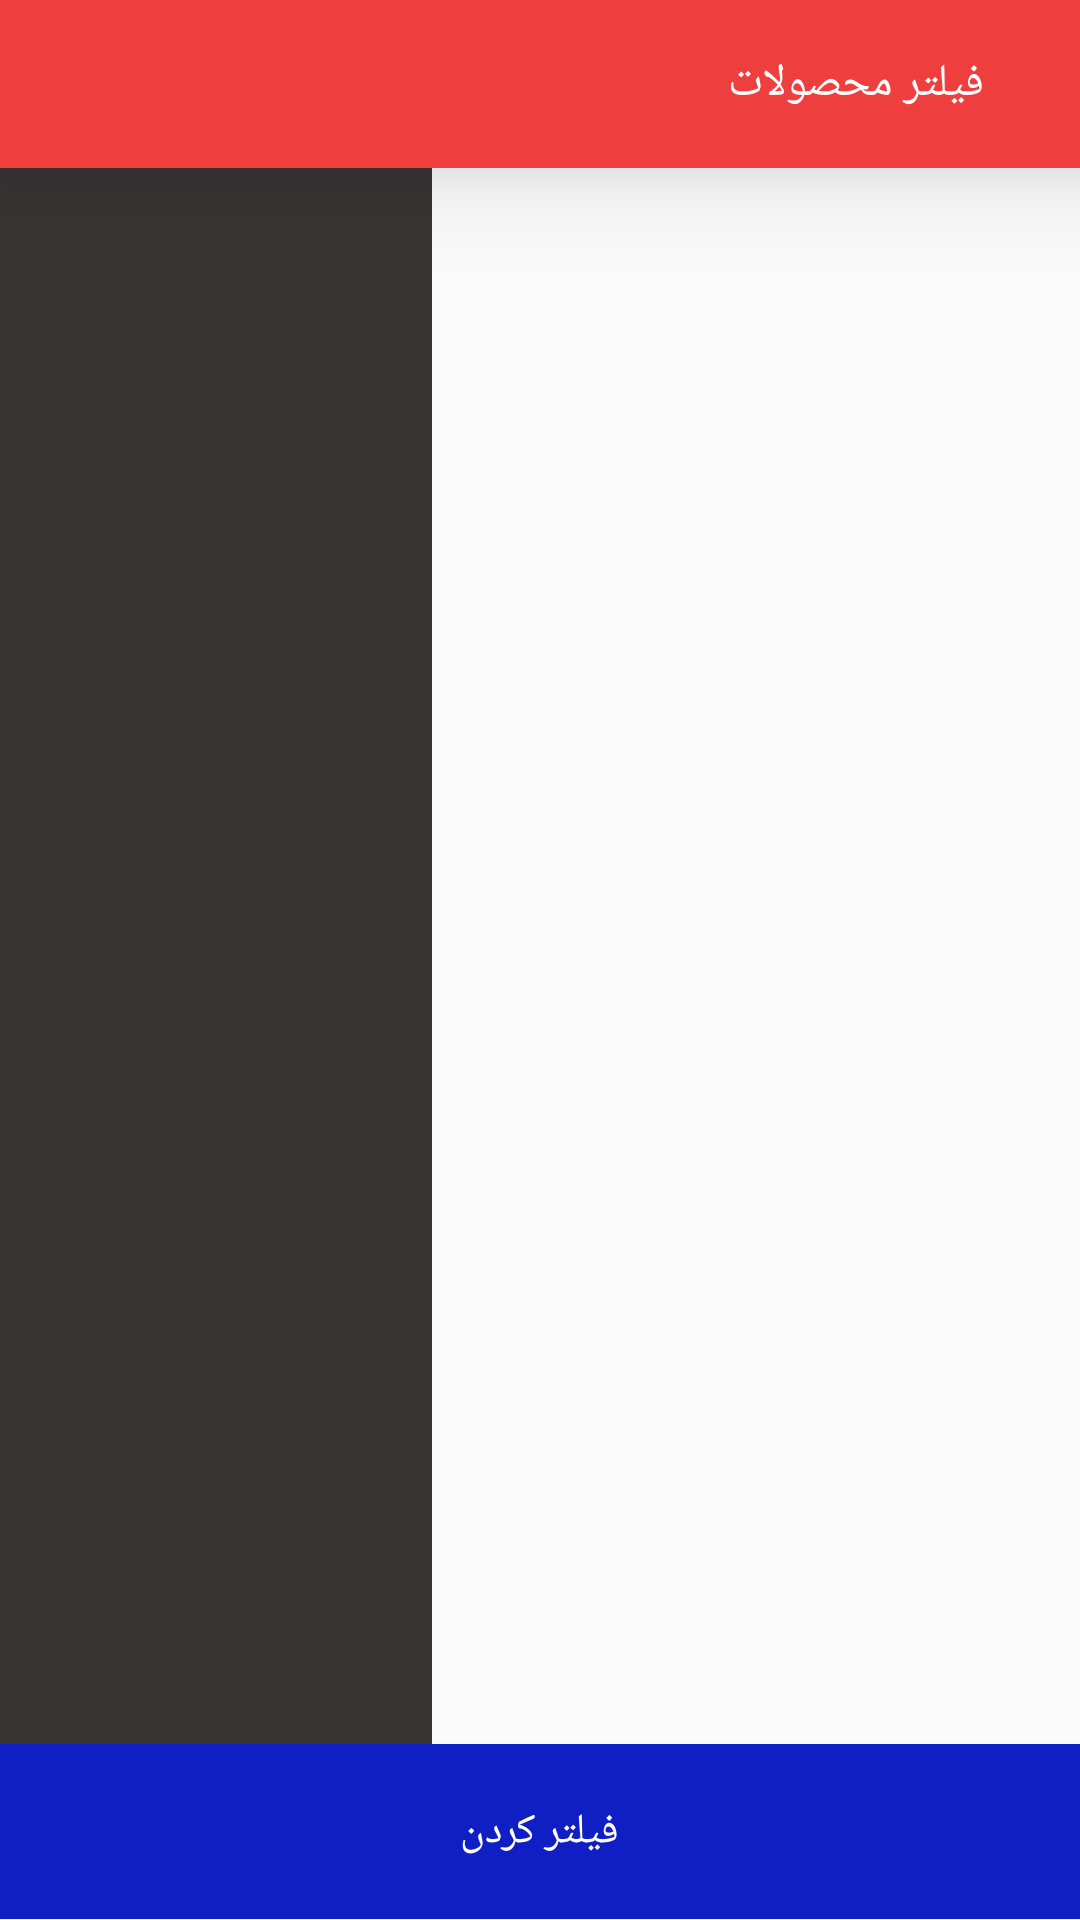

Reconstruct the res/layout file that produces this screen, plus the resources it refers to.
<!-- AndroidManifest.xml: application theme AppTheme -->
<!-- res/layout/activity_filter.xml -->
<?xml version="1.0" encoding="utf-8"?>
<LinearLayout xmlns:android="http://schemas.android.com/apk/res/android"
    xmlns:app="http://schemas.android.com/apk/res-auto"
    xmlns:tools="http://schemas.android.com/tools"
    android:layout_width="match_parent"
    android:layout_height="match_parent"
    android:orientation="vertical"
    tools:context=".ActivityFilter">


    
    <include layout="@layout/toolbar_activity_filter" />


    

    <LinearLayout
        android:layout_width="match_parent"
        android:layout_height="0dp"
        android:layout_weight="0.9"
        android:layoutDirection="rtl"

        android:orientation="horizontal">

        <LinearLayout
            android:id="@+id/Activity_Filter_linear_layout"
            android:gravity="right"
            android:layout_width="0dp"
            android:layout_height="match_parent"
            android:layout_weight="0.6"
            android:orientation="vertical">




        </LinearLayout>

        <LinearLayout
            android:layout_width="0dp"
            android:layout_height="match_parent"
            android:layout_weight="0.4"
            android:gravity="right"
            android:background="#393434"
            android:orientation="vertical">
            <ListView
                android:divider="@null"
                android:layout_width="match_parent"
                android:id="@+id/Activity_Filter_ListView"
                android:layout_height="wrap_content"
                ></ListView>

        </LinearLayout>


    </LinearLayout>

    <LinearLayout
        android:layout_width="match_parent"
        android:layout_height="0dp"
        android:layout_weight="0.1"
        android:background="#101fc4"
        android:id="@+id/ActivityFilter_Filter"
        android:gravity="center">

        <TextView
            android:layout_width="wrap_content"
            android:layout_height="wrap_content"
            android:text="فیلتر کردن"
            android:id="@+id/ActivityFilter_textFilter"
            android:textColor="#ffffff" />

    </LinearLayout>

</LinearLayout>
<!-- res/layout/toolbar_activity_filter.xml (included above) -->
<?xml version="1.0" encoding="utf-8"?>
<android.support.v7.widget.Toolbar
    xmlns:tools="http://schemas.android.com/tools"
    android:id="@+id/MainPage_toolbar"
    android:layout_width="match_parent"
    android:layout_height="?attr/actionBarSize"
    android:background="#ee3f3e"
    android:elevation="20dp"
    android:minHeight="?attr/actionBarSize"
    xmlns:android="http://schemas.android.com/apk/res/android"
    >


    <LinearLayout
        android:layout_width="match_parent"
        android:layout_height="match_parent"
        android:layout_marginRight="16dp"
        android:gravity="center_vertical|right"
        android:orientation="horizontal">


        <TextView
            android:layout_width="wrap_content"
            android:layout_height="wrap_content"
            android:text="فیلتر محصولات"
            android:layout_marginRight="16dp"
            android:textColor="#ffffff"
            android:textSize="15dp"
            android:id="@+id/ActivityFilter_Toolbar_text"
            />
        <ImageView
            android:id="@+id/ActivityFilter_Toolbar_Exit"
            android:layout_width="22dp"
            android:visibility="gone"
            android:layout_height="wrap_content"
            android:scaleType="fitCenter"
            android:src="@drawable/icon_go3"
            />

    </LinearLayout>

</android.support.v7.widget.Toolbar>
<!-- resources referenced by this layout -->
<resources>
  <!-- drawable icon_go3: png bitmap (drawable, 525 bytes) -->
  <style name="AppTheme" parent="Theme.AppCompat.Light.NoActionBar">
          
          <item name="colorPrimary">@color/colorPrimary</item>
          <item name="colorPrimaryDark">@color/colorPrimaryDark</item>
          <item name="colorAccent">@color/colorAccent</item>
      </style>
  <color name="colorPrimary">#ee3f3e</color>
  <color name="colorPrimaryDark">#ee3a4d</color>
  <color name="colorAccent">#bc0511</color>
</resources>
